The GitHub repository gaiuso33/AI-Powered-Food-Inspection contains a labelled image folder "data_split" with 2 categories: fresh, stale. Examples follow, each with its label.

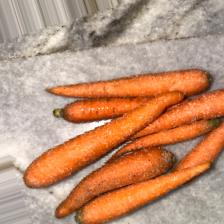
Label: fresh

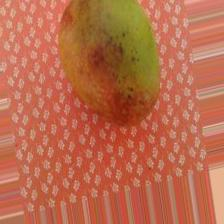
Label: fresh

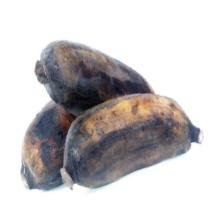
Label: stale

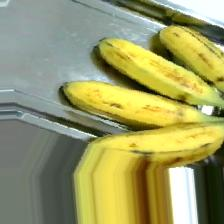
Label: fresh

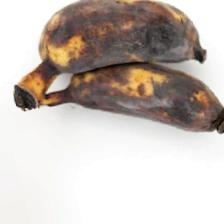
Label: stale

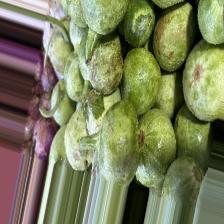
Label: stale
